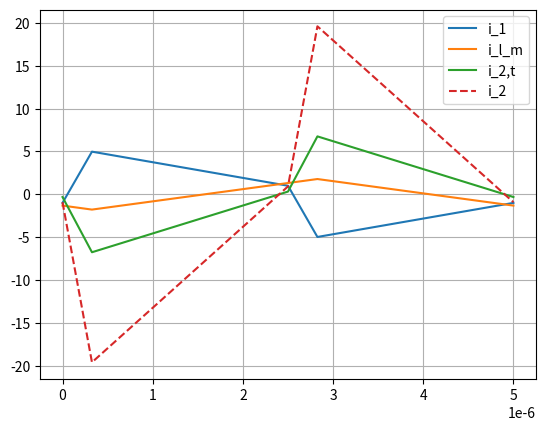

Write Python code to recreate this figure.

import numpy as np
from matplotlib import pyplot as plt

def phi_rad_from_input_parameters(lambda_fl: float, transfer_ratio: np.array, v1: float, v2: float, power_max: float) -> np.array:
    """
    Calculate phase shift difference from input to output bridge
    :param lambda_fl: lambda in ln-mesh
    :type lambda_fl: np.array
    :param transfer_ratio: n in ln-mesh
    :type transfer_ratio: np.array
    :param v1: input voltage
    :type v1: float
    :param v2: output voltage   git dif
    :type v2: float
    :param power_max: power
    :type power_max: float
    :return: phi (phase shift difference from input to output bridge)
    :rtype: np.array
    """
    phi_rad = 1 - (8 * lambda_fl * power_max) / (transfer_ratio * v1 * v2)
    phi_rad = np.pi / 2 * (1 - np.sqrt(phi_rad))

    return phi_rad


def input_current(lambda_fl, transfer_ratio, phi_rad, v1, v2):
    """
    Function to calculate the inductor currents il0, il1, il2 and il3
    :param lambda_fl: mesh lambda in f*L
    :param transfer_ratio: mesh n
    :param phi_rad: mesh phi in rad
    :param v1: voltage v1 in V
    :param v2: voltage v2 in V
    :return: currents il0, il1, il2, il3
    """
    # generate matrix
    ib_il0 = np.full_like(lambda_fl, np.nan)
    ib_il1 = np.full_like(lambda_fl, np.nan)
    ib_il2 = np.full_like(lambda_fl, np.nan)
    ib_il3 = np.full_like(lambda_fl, np.nan)

    # calculate the other data points
    ib_il0 = (np.pi * (transfer_ratio * v2 - v1) - 2 * phi_rad * transfer_ratio * v2) / (4 * np.pi * lambda_fl)
    ib_il1 = ib_il0 + (v1 + transfer_ratio * v2) * phi_rad / (2 * np.pi * lambda_fl)
    ib_il2 = ib_il1 + (v1 - transfer_ratio * v2) * (np.pi - phi_rad) / (2 * np.pi * lambda_fl)
    ib_il3 = ib_il2 + (-v1 - transfer_ratio * v2) * phi_rad / (2 * np.pi * lambda_fl)

    return ib_il0, ib_il1, ib_il2, ib_il3

def f_mln_ib_ilm(phi_rad, lambda_fl, transfer_ratio, v2, ratio_lm_ls=10.0):
    """
    Calculates the primary side L_main current
    :param phi_rad: Phase angle in rad, for display only
    :param lambda_fl: lambda = switching frequency * L_stray
    :param transfer_ratio: transfer ratio n
    :param v2: output voltage
    :param ratio_lm_ls: ratio = lm/ls
    :return: ib_ilm_peak, ib_ilm_rms
    """
    ib_ilm_peak = np.full_like(lambda_fl, np.nan)
    ib_ilm_rms = np.full_like(lambda_fl, np.nan)

    # complete mesh with phi
    ib_ilm_peak = v2 * transfer_ratio / (ratio_lm_ls * lambda_fl * 4)

    x = [0, np.pi]
    y = [-ib_ilm_peak, ib_ilm_peak]
    value = np.interp(np.pi - phi_rad, x,y)

    ib_ilm_vec = [-value, -ib_ilm_peak, value, ib_ilm_peak, -value]

    return ib_ilm_vec


if __name__ == '__main__':

    frequency = 200000
    l_s = 85e-6
    l_h = 600e-6
    transfer_ratio = 2.9
    v1 = 700
    v2 = 295
    power_max = 2000

    # pre calculations
    lambda_fl = frequency * l_s
    ratio_lm_ls = l_h / l_s
    # calculations
    phi_rad = phi_rad_from_input_parameters(lambda_fl, transfer_ratio, v1, v2, power_max)
    i1_0, i1_1, i1_2, i1_3 = input_current(lambda_fl, transfer_ratio, phi_rad, v1, v2)

    phi_rad_vec = [0, phi_rad, np.pi, np.pi + phi_rad, 2*np.pi]
    i_1_vec = [i1_0, i1_1, i1_2, i1_3, i1_0]

    i_l_m_vec = f_mln_ib_ilm(phi_rad, lambda_fl, transfer_ratio, v2, ratio_lm_ls=ratio_lm_ls)
    i_2_t_vec = np.array([i_l_m_vec[count] - i_1_vec[count] for count, value in enumerate(i_1_vec)])
    i_2_vec = i_2_t_vec * transfer_ratio

    time_vec = np.array(phi_rad_vec) / (2 * np.pi * frequency)

    # negative sign to output current due to counting arrow system
    print('################################')
    i_1 = [list(time_vec), i_1_vec]
    print(f"{i_1 = }")
    i_2 = [list(time_vec), list(np.array(i_2_vec))]
    print(f"{i_2 = }")
    print('################################')


    plt.plot(time_vec, i_1_vec, label="i_1")
    plt.plot(time_vec, i_l_m_vec, label='i_l_m')
    plt.plot(time_vec, i_2_t_vec, label='i_2,t')
    plt.plot(time_vec, i_2_vec, label='i_2', linestyle="--")
    plt.grid()
    plt.legend()
    plt.show()
